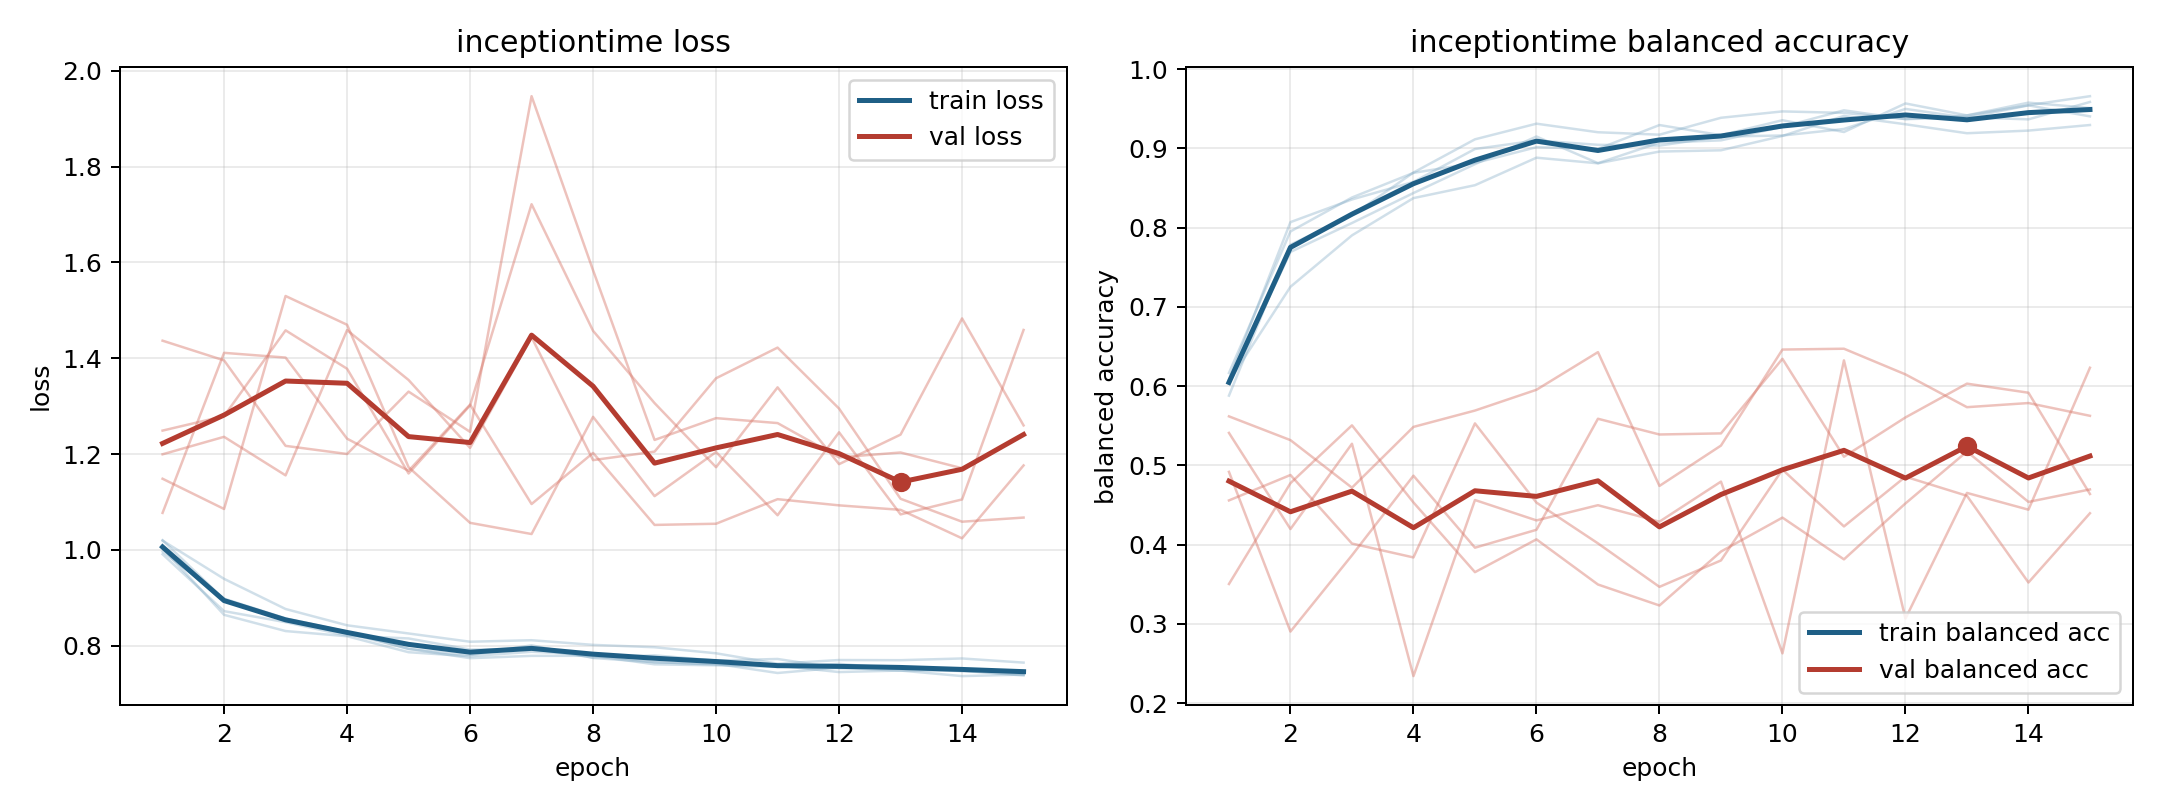

Source data for this figure (header and first rows):
model, fold, epoch, train_loss, train_balanced_accuracy, val_loss, val_balanced_accuracy
inceptiontime, 1, 1, 1.003, 0.6083, 1.148, 0.5618
inceptiontime, 1, 2, 0.8643, 0.8069, 1.085, 0.5318
inceptiontime, 1, 3, 0.8304, 0.8355, 1.53, 0.4718
inceptiontime, 1, 4, 0.8196, 0.8576, 1.47, 0.5485
inceptiontime, 1, 5, 0.7862, 0.8991, 1.173, 0.5691
inceptiontime, 1, 6, 0.7778, 0.9099, 1.056, 0.5954
inceptiontime, 1, 7, 0.7871, 0.9044, 1.033, 0.6429
inceptiontime, 1, 8, 0.7811, 0.9034, 1.278, 0.4741
inceptiontime, 1, 9, 0.7657, 0.9148, 1.112, 0.5249
inceptiontime, 1, 10, 0.7602, 0.9162, 1.204, 0.6461
inceptiontime, 1, 11, 0.7583, 0.9244, 1.072, 0.6472
inceptiontime, 1, 12, 0.7448, 0.9497, 1.245, 0.6148
inceptiontime, 1, 13, 0.748, 0.9387, 1.074, 0.5734
inceptiontime, 1, 14, 0.7363, 0.9542, 1.105, 0.5786
inceptiontime, 1, 15, 0.7395, 0.9403, 1.459, 0.5625
inceptiontime, 2, 1, 1.02, 0.588, 1.437, 0.3503
inceptiontime, 2, 2, 0.8964, 0.7784, 1.396, 0.4775
inceptiontime, 2, 3, 0.8561, 0.8153, 1.217, 0.5505
inceptiontime, 2, 4, 0.8255, 0.8694, 1.2, 0.4532
inceptiontime, 2, 5, 0.7934, 0.9114, 1.33, 0.3653
inceptiontime, 2, 6, 0.7737, 0.9311, 1.246, 0.4067
inceptiontime, 2, 7, 0.7786, 0.9203, 1.947, 0.3497
inceptiontime, 2, 8, 0.7788, 0.9172, 1.584, 0.3232
inceptiontime, 2, 9, 0.7609, 0.9385, 1.229, 0.3913
inceptiontime, 2, 10, 0.7588, 0.9466, 1.275, 0.4341
inceptiontime, 2, 11, 0.7554, 0.9447, 1.265, 0.3814
inceptiontime, 2, 12, 0.7619, 0.937, 1.193, 0.452
inceptiontime, 2, 13, 0.7516, 0.9415, 1.203, 0.5174
inceptiontime, 2, 14, 0.7467, 0.9544, 1.17, 0.4539
inceptiontime, 2, 15, 0.7396, 0.9658, 1.241, 0.4696
inceptiontime, 3, 1, 1.019, 0.6058, 1.077, 0.4918
inceptiontime, 3, 2, 0.9394, 0.7253, 1.411, 0.2903
inceptiontime, 3, 3, 0.8764, 0.7902, 1.401, 0.3865
inceptiontime, 3, 4, 0.8424, 0.8372, 1.232, 0.487
inceptiontime, 3, 5, 0.8253, 0.8535, 1.165, 0.3962
inceptiontime, 3, 6, 0.8081, 0.8882, 1.303, 0.4187
inceptiontime, 3, 7, 0.8112, 0.8811, 1.096, 0.5588
inceptiontime, 3, 8, 0.8015, 0.8959, 1.202, 0.539
inceptiontime, 3, 9, 0.7966, 0.8975, 1.052, 0.5403
inceptiontime, 3, 10, 0.7839, 0.9156, 1.054, 0.6344
inceptiontime, 3, 11, 0.7622, 0.9409, 1.106, 0.5109
inceptiontime, 3, 12, 0.7699, 0.9304, 1.093, 0.5605
inceptiontime, 3, 13, 0.7696, 0.919, 1.083, 0.6031
inceptiontime, 3, 14, 0.7731, 0.9224, 1.024, 0.5916
inceptiontime, 3, 15, 0.7645, 0.9294, 1.176, 0.4638
inceptiontime, 4, 1, 0.9908, 0.6166, 1.249, 0.4558
inceptiontime, 4, 2, 0.872, 0.7951, 1.279, 0.4878
inceptiontime, 4, 3, 0.8489, 0.8379, 1.458, 0.4014
inceptiontime, 4, 4, 0.8208, 0.869, 1.378, 0.3838
inceptiontime, 4, 5, 0.8149, 0.8815, 1.159, 0.5529
inceptiontime, 4, 6, 0.7917, 0.9014, 1.302, 0.453
inceptiontime, 4, 7, 0.7934, 0.8993, 1.722, 0.4016
inceptiontime, 4, 8, 0.7752, 0.9294, 1.457, 0.3467
inceptiontime, 4, 9, 0.7796, 0.9166, 1.306, 0.38
inceptiontime, 4, 10, 0.7688, 0.9355, 1.172, 0.4947
inceptiontime, 4, 11, 0.7721, 0.9206, 1.339, 0.423
inceptiontime, 4, 12, 0.7526, 0.9566, 1.179, 0.4857
inceptiontime, 4, 13, 0.7552, 0.9416, 1.241, 0.4616
inceptiontime, 4, 14, 0.747, 0.9576, 1.483, 0.3522
inceptiontime, 4, 15, 0.7469, 0.9508, 1.26, 0.4396
... 15 more rows
